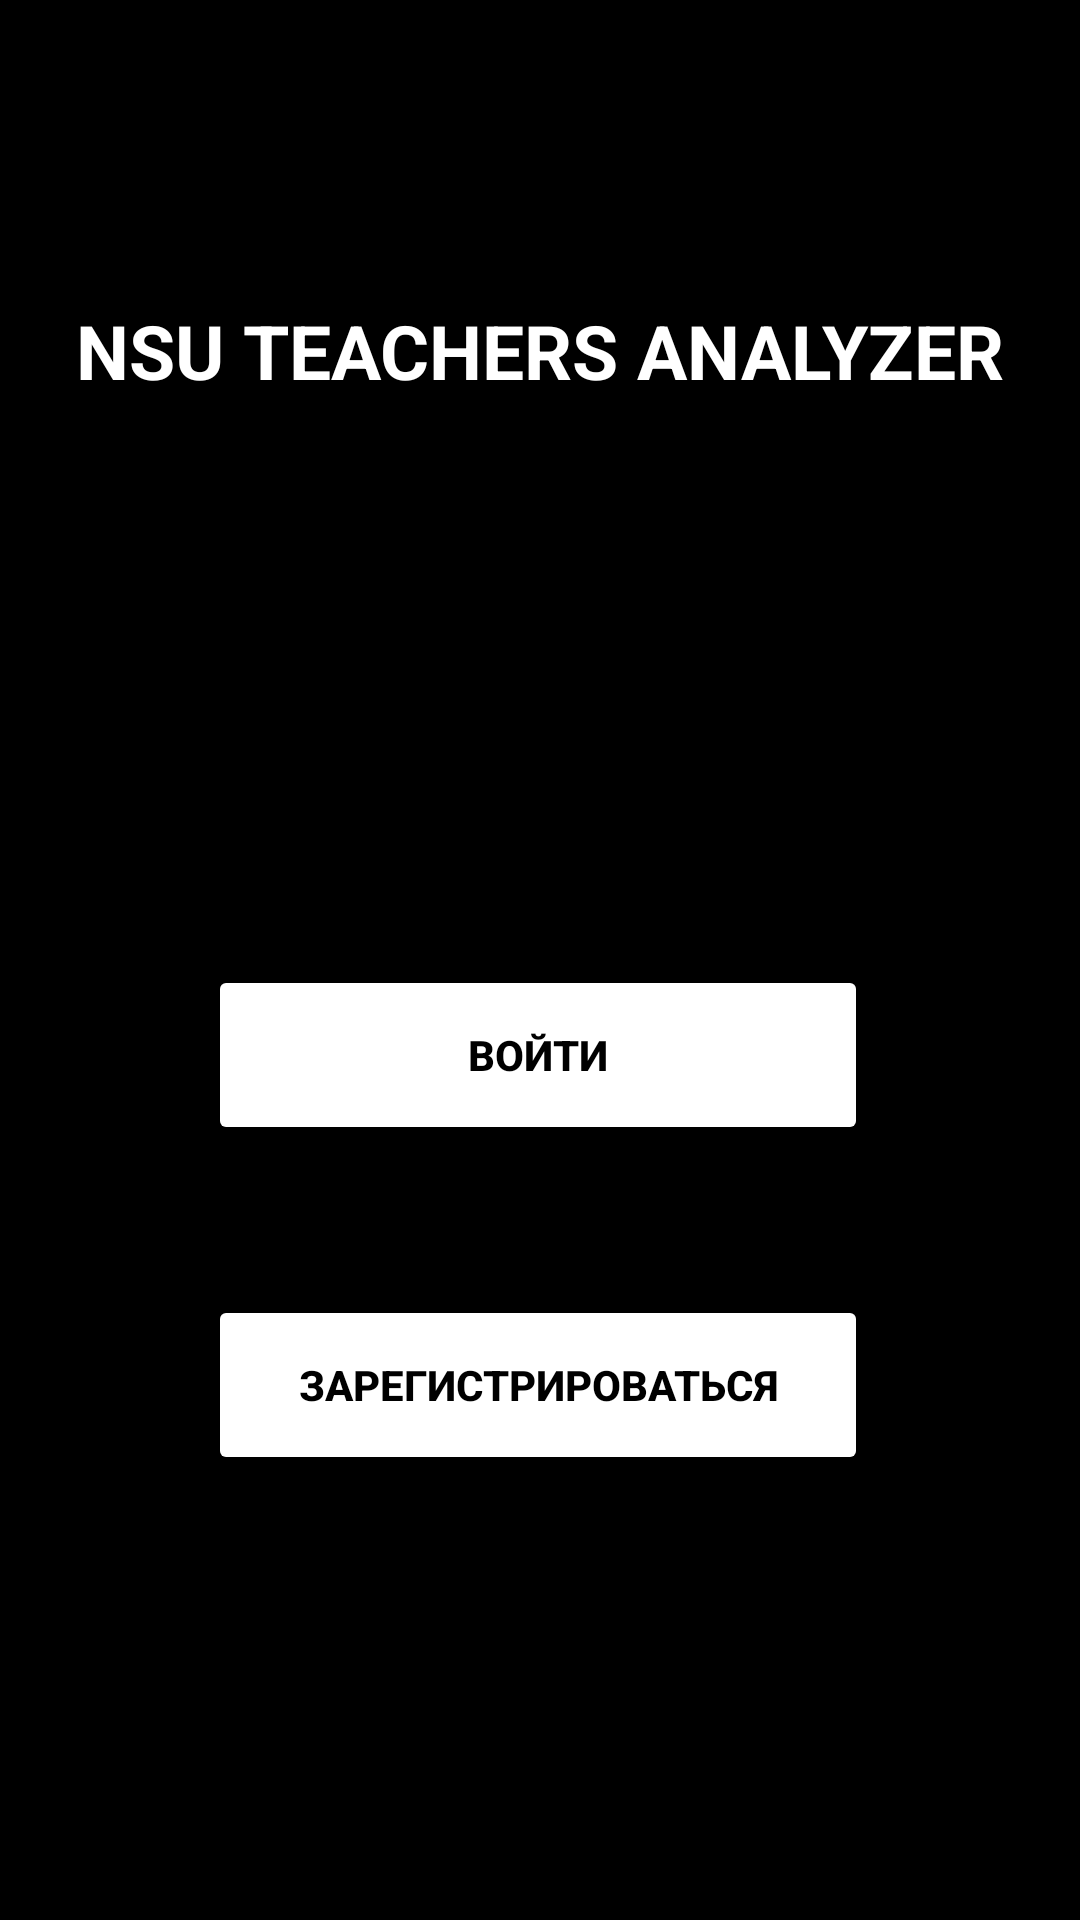

Android layout source for this screen:
<!-- AndroidManifest.xml: application theme Theme.NSUTeachersAnalyzer -->
<!-- res/layout/activity_main.xml -->
<?xml version="1.0" encoding="utf-8"?>
<androidx.constraintlayout.widget.ConstraintLayout xmlns:android="http://schemas.android.com/apk/res/android"
    xmlns:app="http://schemas.android.com/apk/res-auto"
    xmlns:tools="http://schemas.android.com/tools"
    android:layout_width="match_parent"
    android:layout_height="match_parent"
    android:background="@color/black"
    tools:context=".MainActivity" >

    <TextView
        android:id="@+id/appNameLabelTextView"
        android:layout_width="wrap_content"
        android:layout_height="wrap_content"
        android:layout_marginTop="100dp"
        android:text="@string/app_name_label"
        android:textColor="@color/white"
        android:textSize="25sp"
        android:textStyle="bold"
        app:layout_constraintEnd_toEndOf="parent"
        app:layout_constraintStart_toStartOf="parent"
        app:layout_constraintTop_toTopOf="parent" />

    <LinearLayout
        android:layout_width="wrap_content"
        android:layout_height="0dp"
        android:layout_marginTop="188dp"
        android:gravity="center_horizontal"
        android:orientation="vertical"
        app:layout_constraintEnd_toEndOf="parent"
        app:layout_constraintHorizontal_bias="0.495"
        app:layout_constraintStart_toStartOf="parent"
        app:layout_constraintTop_toBottomOf="@+id/appNameLabelTextView">

        <Button
            android:id="@+id/button_signIn"
            android:layout_width="220dp"
            android:layout_height="60dp"
            android:backgroundTint="@color/white"
            android:text="@string/button_signIn_text"
            android:textAlignment="center"
            android:textColor="@color/black"
            android:textStyle="bold"
            app:cornerRadius="20dp" />

        <Button
            android:id="@+id/button_signUp"
            android:layout_width="220dp"
            android:layout_height="60dp"
            android:layout_marginTop="50dp"
            android:backgroundTint="@color/white"
            android:text="@string/button_signUp_text"
            android:textAlignment="center"
            android:textColor="@color/black"
            android:textStyle="bold"
            app:cornerRadius="20dp" />
    </LinearLayout>
</androidx.constraintlayout.widget.ConstraintLayout>
<!-- resources referenced by this layout -->
<resources>
  <color name="black">#FF000000</color>
  <color name="white">#FFFFFFFF</color>
  <string name="app_name_label">NSU TEACHERS ANALYZER</string>
  <string name="button_signIn_text">Войти</string>
  <string name="button_signUp_text">Зарегистрироваться</string>
  <style name="Theme.NSUTeachersAnalyzer" parent="Theme.MaterialComponents.DayNight.DarkActionBar">
          
          <item name="colorPrimary">@color/purple_500</item>
          <item name="colorPrimaryVariant">@color/purple_700</item>
          <item name="colorOnPrimary">@color/white</item>
          
          <item name="colorSecondary">@color/teal_200</item>
          <item name="colorSecondaryVariant">@color/teal_700</item>
          <item name="colorOnSecondary">@color/black</item>
          
          <item name="android:statusBarColor">?attr/colorPrimaryVariant</item>
          
      </style>
  <color name="purple_500">#FF6200EE</color>
  <color name="purple_700">#FF3700B3</color>
  <color name="teal_200">#FF03DAC5</color>
  <color name="teal_700">#FF018786</color>
</resources>
